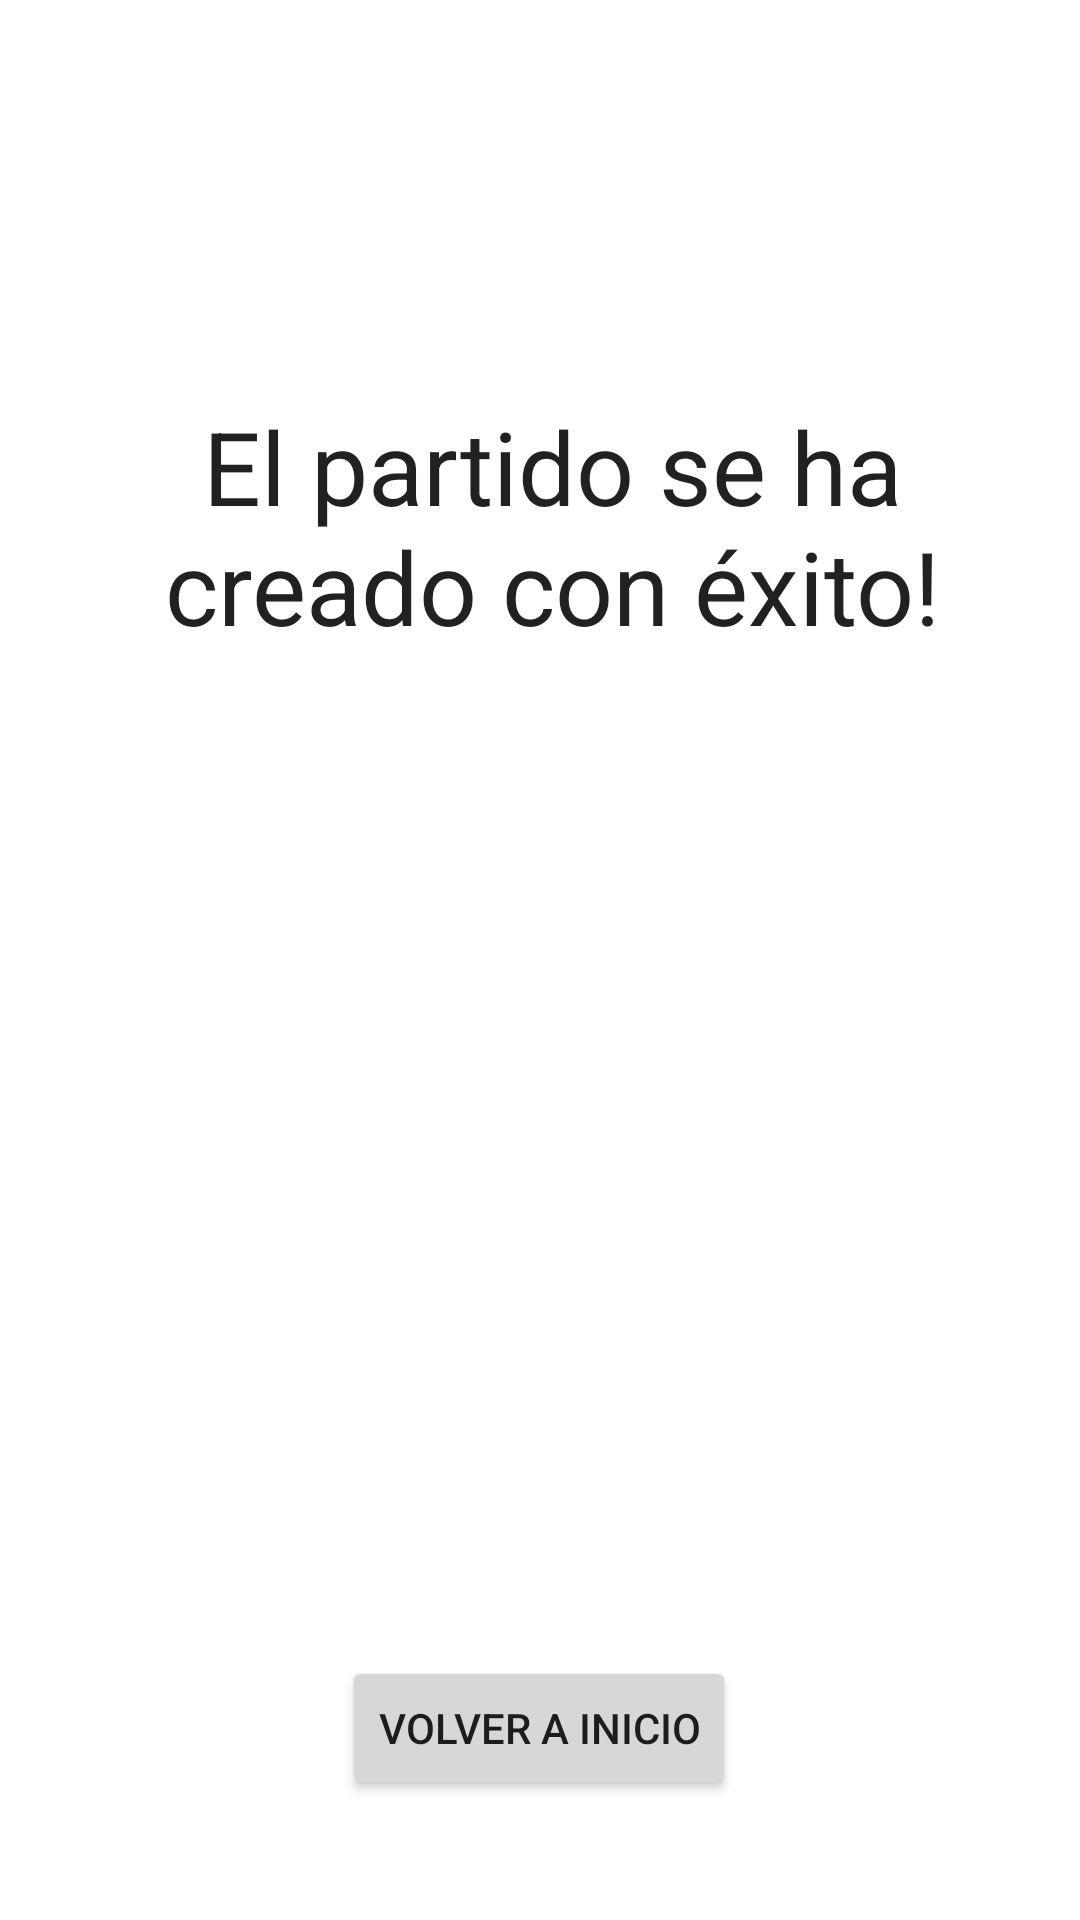

Write the Android layout XML for this screen, with the resource values it uses.
<!-- AndroidManifest.xml: application theme Theme.FutbolTinder -->
<!-- res/layout/fragment_exito.xml -->
<?xml version="1.0" encoding="utf-8"?>
<FrameLayout xmlns:android="http://schemas.android.com/apk/res/android"
    xmlns:app="http://schemas.android.com/apk/res-auto"
    xmlns:tools="http://schemas.android.com/tools"
    android:layout_width="match_parent"
    android:layout_height="match_parent"
    tools:context=".activities.home.fragments.ExitoFragment">

    <androidx.constraintlayout.widget.ConstraintLayout
        android:layout_width="match_parent"
        android:layout_height="match_parent">

        <TextView
            android:id="@+id/app_title"
            android:layout_width="314dp"
            android:layout_height="88dp"
            android:layout_marginTop="116dp"
            android:text="El partido se ha creado con éxito!"
            android:textAlignment="center"
            android:textAppearance="?android:attr/textAppearanceLarge"
            android:textSize="34sp"
            app:layout_constraintBottom_toTopOf="@+id/backButton"
            app:layout_constraintEnd_toEndOf="parent"
            app:layout_constraintHorizontal_bias="0.587"
            app:layout_constraintStart_toStartOf="parent"
            app:layout_constraintTop_toTopOf="parent"
            app:layout_constraintVertical_bias="0.048" />

        <Button
        android:id="@+id/backButton"
        android:layout_width="wrap_content"
        android:layout_height="wrap_content"
        android:layout_marginBottom="40dp"
        android:text="Volver a Inicio"
        app:layout_constraintBottom_toBottomOf="parent"
        app:layout_constraintEnd_toEndOf="parent"
        app:layout_constraintHorizontal_bias="0.498"
        app:layout_constraintStart_toStartOf="parent" />

        <ImageView
            android:id="@+id/imageView"
            android:layout_width="132dp"
            android:layout_height="97dp"
            android:layout_marginBottom="208dp"
            android:src="@drawable/tilde"
            app:layout_constraintBottom_toBottomOf="parent"
            app:layout_constraintEnd_toEndOf="parent"
            app:layout_constraintHorizontal_bias="0.498"
            app:layout_constraintStart_toStartOf="parent" />

    </androidx.constraintlayout.widget.ConstraintLayout>

</FrameLayout>
<!-- resources referenced by this layout -->
<resources>
  <style name="Theme.FutbolTinder" parent="Theme.MaterialComponents.DayNight.DarkActionBar">
          
          <item name="colorPrimary">@color/purple_500</item>
          <item name="colorPrimaryVariant">@color/purple_700</item>
          <item name="colorOnPrimary">@color/white</item>
          
          <item name="colorSecondary">@color/teal_200</item>
          <item name="colorSecondaryVariant">@color/teal_700</item>
          <item name="colorOnSecondary">@color/black</item>
          
          <item name="android:statusBarColor" tools:targetApi="l">?attr/colorPrimaryVariant</item>
          
          <item name="android:datePickerDialogTheme">@style/DatePickerStyle</item>
      </style>
  <style name="DatePickerStyle" parent="ThemeOverlay.MaterialComponents.Dialog">
          <item name="colorPrimary">@color/purple_500</item>
          <item name="colorSecondary">@color/purple_700</item>
      </style>
  <!-- not gathered from this repository: default colours our renderer supplied (Android Studio template values) -->
  <color name="purple_500">#FF6200EE</color>
  <color name="purple_700">#FF3700B3</color>
  <color name="teal_200">#FF03DAC5</color>
  <color name="teal_700">#FF018786</color>
  <color name="black">#FF000000</color>
  <color name="white">#FFFFFFFF</color>
</resources>
